Run: headless pygame with SDL's dummy video driver; simulated clock (each Clock.tick advances the game by its frame time, no real sleeping); random seed 0; keys injected as events and as key.get_pressed() state; no mouse input.
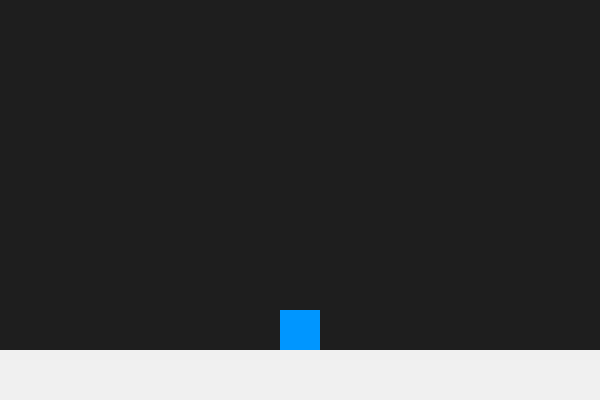
Frame 1 of 4 · flips 1–60 · no input
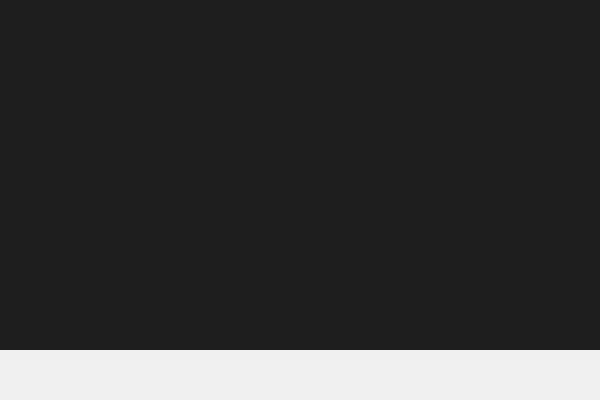
Frame 2 of 4 · flips 61–180 · tapped SPACE, RETURN · held RIGHT (→), D
Frame 3 of 4 · flips 181–300 · held DOWN (↓), S · screen unchanged from frame 2, image omitted
Frame 4 of 4 · flips 301–420 · held LEFT (←), A, UP (↑), W · screen same as frame 1, image omitted

The pygame program that drew these frames:

import pygame
import sys

pygame.init()

# Screen
WIDTH, HEIGHT = 600, 400
screen = pygame.display.set_mode((WIDTH, HEIGHT))
pygame.display.set_caption("Gravity Square")
clock = pygame.time.Clock()

# Colors
WHITE = (240, 240, 240)
BLUE = (0, 150, 255)
DARK = (30, 30, 30)

# Square (player)
size = 40
x = WIDTH // 2 - size // 2
y = HEIGHT - size - 50

y_velocity = 0
gravity = 0.6
jump_strength = -12
on_ground = False
speed = 15

# Ground
ground_y = HEIGHT - 50

# Game loop
while True:
    for event in pygame.event.get():
        if event.type == pygame.QUIT:
            pygame.quit()
            sys.exit()

        # Jump
        if event.type == pygame.KEYDOWN:
            if event.key == pygame.K_UP and on_ground:
                y_velocity = jump_strength
                on_ground = False

                   # Key presses
    keys = pygame.key.get_pressed()
    if keys[pygame.K_LEFT]:
        x -= speed
    if keys[pygame.K_RIGHT]:
        x += speed
    # Apply gravity
    y_velocity += gravity
    y += y_velocity

    # Collision with ground
    if y + size >= ground_y:
        y = ground_y - size
        y_velocity = 0
        on_ground = True

    # Draw
    screen.fill(DARK)

    # Ground
    pygame.draw.rect(screen, WHITE, (0, ground_y, WIDTH, HEIGHT - ground_y))

    # Square
    pygame.draw.rect(screen, BLUE, (x, y, size, size))

    pygame.display.flip()
    clock.tick(60)
